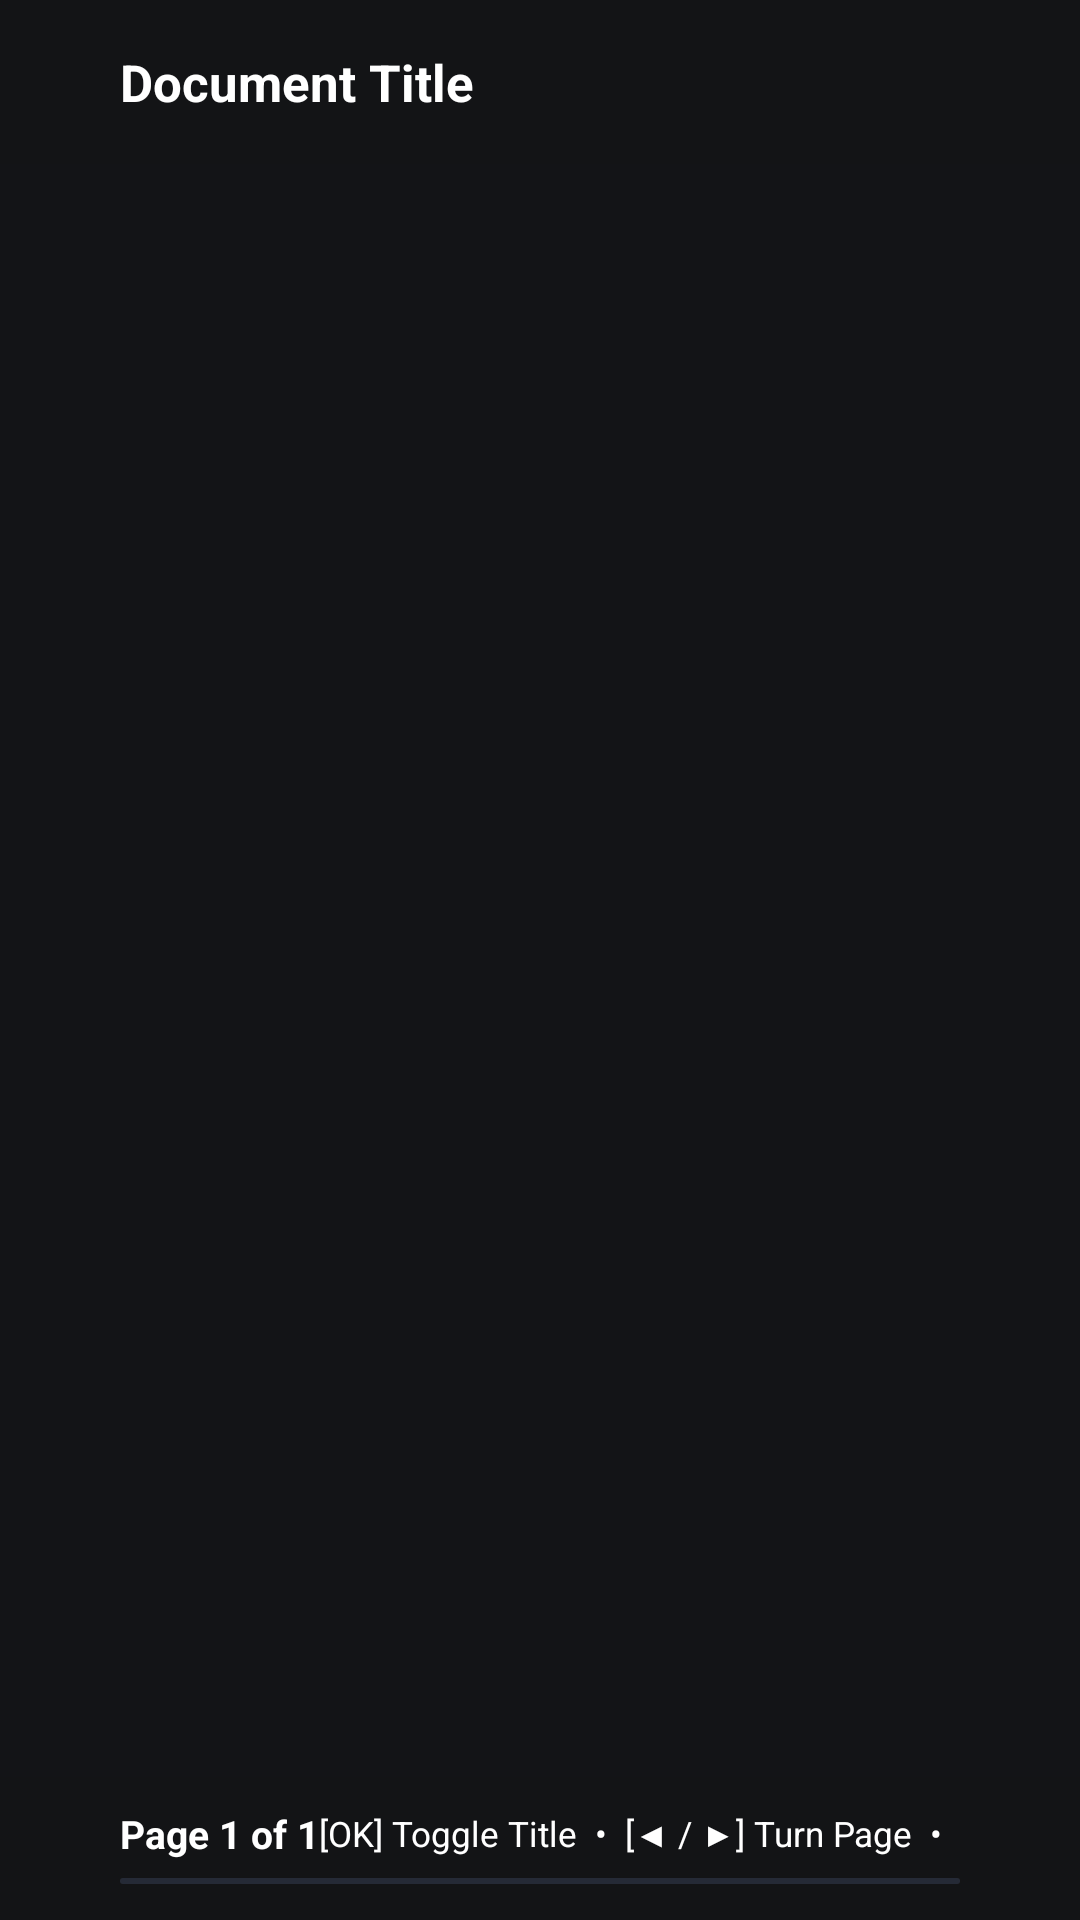

The Android layout XML behind this screen, and the referenced resources:
<!-- AndroidManifest.xml: application theme Theme.TvReader -->
<!-- res/layout/activity_reader.xml -->
<?xml version="1.0" encoding="utf-8"?>
<FrameLayout xmlns:android="http://schemas.android.com/apk/res/android"
    xmlns:app="http://schemas.android.com/apk/res-auto"
    xmlns:tools="http://schemas.android.com/tools"
    android:id="@+id/readerRoot"
    android:layout_width="match_parent"
    android:layout_height="match_parent"
    android:background="@color/bg_main"
    android:focusable="true">

    
    <androidx.viewpager2.widget.ViewPager2
        android:id="@+id/vpReaderPaged"
        android:layout_width="match_parent"
        android:layout_height="match_parent"
        android:orientation="horizontal" />

    
    <ProgressBar
        android:id="@+id/docLoadingIndicator"
        android:layout_width="48dp"
        android:layout_height="48dp"
        android:layout_gravity="center"
        android:indeterminateTint="#FFFFFF"
        android:visibility="gone" />

    
    <LinearLayout
        android:id="@+id/topToolbar"
        android:layout_width="match_parent"
        android:layout_height="wrap_content"
        android:layout_gravity="top"
        android:background="@color/overlay_toolbar"
        android:orientation="horizontal"
        android:gravity="center_vertical"
        android:paddingStart="40dp"
        android:paddingEnd="40dp"
        android:paddingTop="16dp"
        android:paddingBottom="16dp">

        <TextView
            android:id="@+id/tvDocTitle"
            android:layout_width="match_parent"
            android:layout_height="wrap_content"
            android:text="Document Title"
            android:textColor="#FFFFFF"
            android:textSize="17sp"
            android:textStyle="bold"
            android:maxLines="1"
            android:ellipsize="end" />
    </LinearLayout>

    
    <LinearLayout
        android:id="@+id/bottomToolbar"
        android:layout_width="match_parent"
        android:layout_height="wrap_content"
        android:layout_gravity="bottom"
        android:background="@color/overlay_toolbar"
        android:orientation="vertical"
        android:paddingStart="40dp"
        android:paddingEnd="40dp"
        android:paddingTop="10dp"
        android:paddingBottom="12dp">

        <LinearLayout
            android:layout_width="match_parent"
            android:layout_height="wrap_content"
            android:orientation="horizontal"
            android:gravity="center_vertical">

            <TextView
                android:id="@+id/tvPageIndicator"
                android:layout_width="wrap_content"
                android:layout_height="wrap_content"
                android:text="Page 1 of 1"
                android:textColor="#FFFFFF"
                android:textSize="13sp"
                android:textStyle="bold" />

            <View
                android:layout_width="0dp"
                android:layout_height="1dp"
                android:layout_weight="1" />

            <TextView
                android:id="@+id/tvRemoteTip"
                android:layout_width="wrap_content"
                android:layout_height="wrap_content"
                android:text="[OK] Toggle Title  •  [◀ / ▶] Turn Page  •  [Back] Exit"
                android:textColor="#FFFFFF"
                android:textSize="11.5sp" />
        </LinearLayout>

        <ProgressBar
            android:id="@+id/readerProgressBar"
            style="@android:style/Widget.ProgressBar.Horizontal"
            android:layout_width="match_parent"
            android:layout_height="2dp"
            android:layout_marginTop="6dp"
            android:max="100"
            android:progressBackgroundTint="@color/progress_track"
            android:progressTint="#FFFFFF" />
    </LinearLayout>

</FrameLayout>
<!-- resources referenced by this layout -->
<resources>
  <color name="bg_main">#131417</color>
  <color name="overlay_toolbar">#E6131417</color>
  <color name="progress_track">#252A36</color>
  <style name="Theme.TvReader" parent="Theme.MaterialComponents.NoActionBar">
          
          <item name="android:windowBackground">@color/bg_main</item>
          <item name="android:statusBarColor">@color/bg_main</item>
          <item name="android:navigationBarColor">@color/bg_main</item>
          <item name="android:windowNoTitle">true</item>
          <item name="android:windowFullscreen">true</item>
  
          
          <item name="colorPrimary">@color/neon_cyan</item>
          <item name="colorSecondary">@color/neon_cyan</item>
          <item name="colorSurface">@color/bg_surface</item>
          <item name="colorOnSurface">@color/text_primary</item>
          <item name="colorOnPrimary">@color/bg_main</item>
  
          
          <item name="android:defaultFocusHighlightEnabled">false</item>
      </style>
  <color name="neon_cyan">#FFFFFF</color>
  <color name="bg_surface">#1A1C22</color>
  <color name="text_primary">#FFFFFF</color>
</resources>
